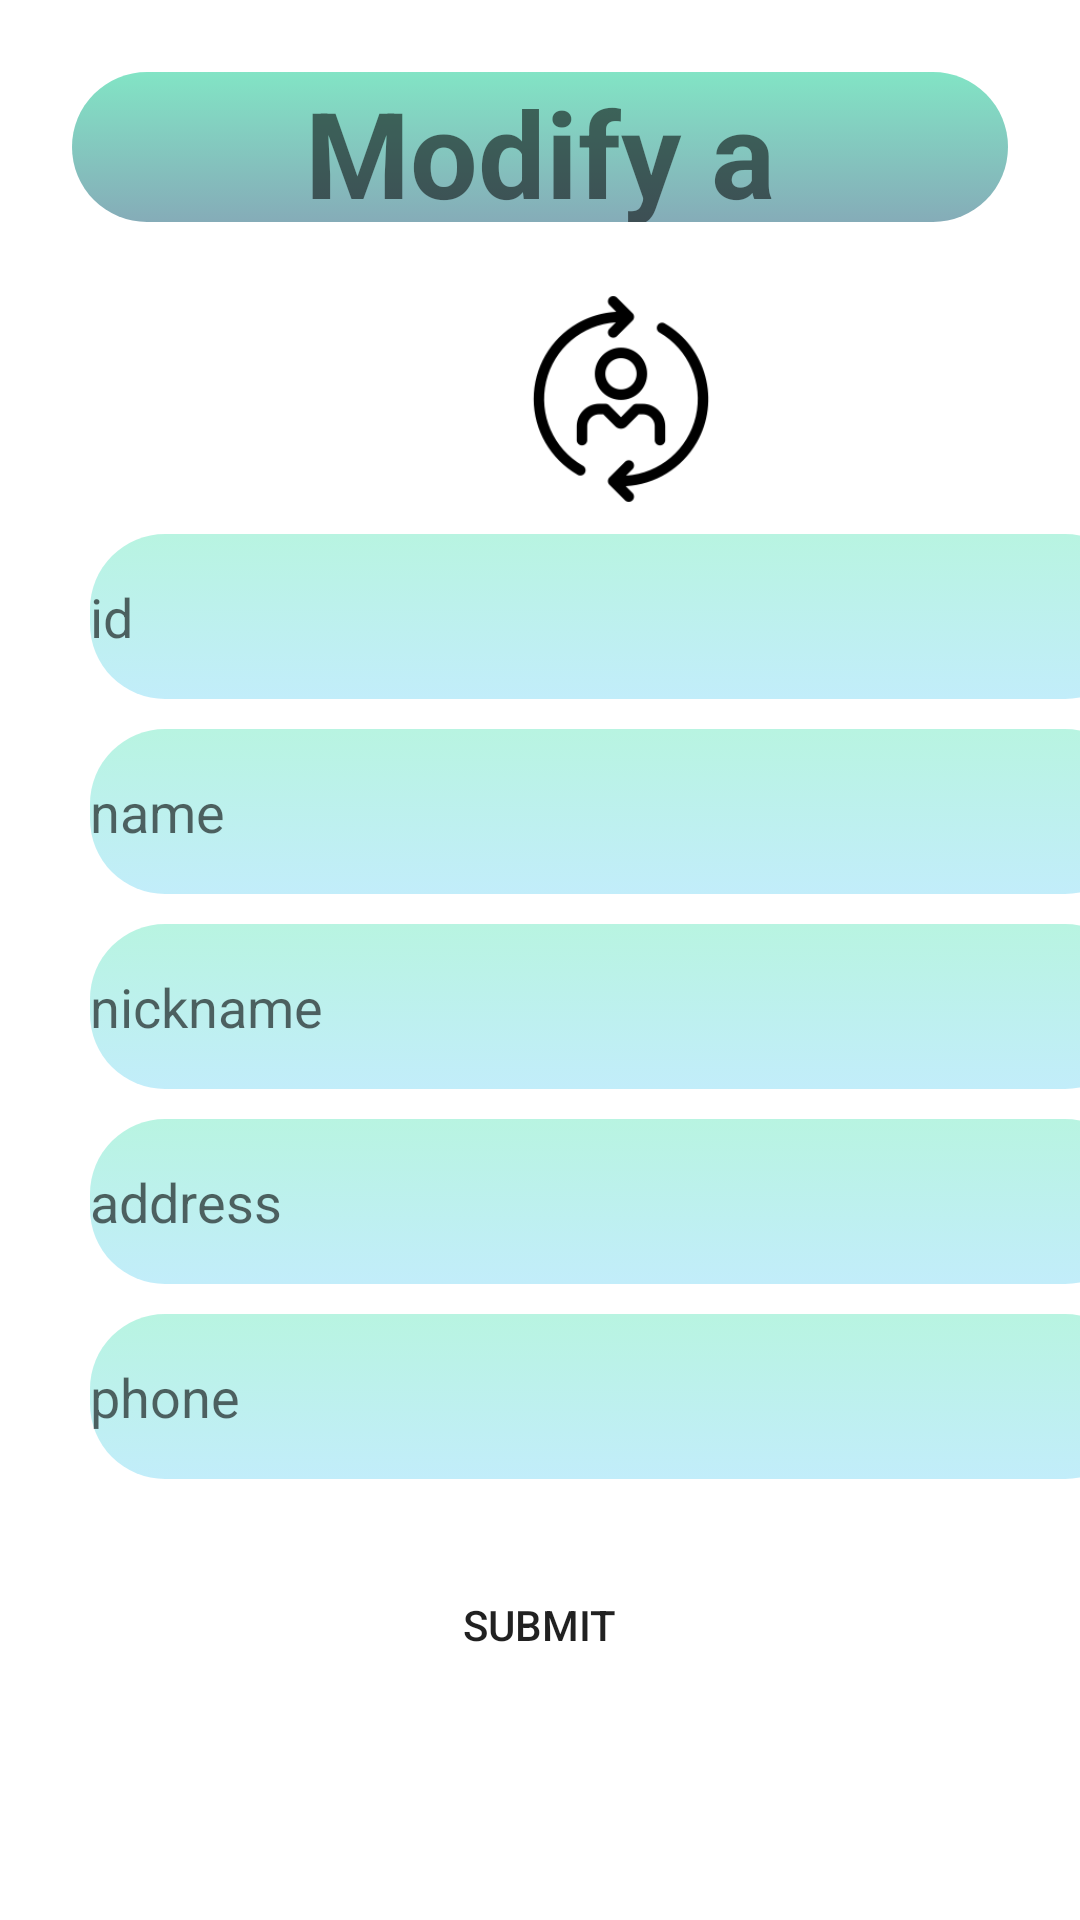

Layout XML and referenced resources for this Android screen:
<!-- AndroidManifest.xml: application theme Theme.Eshop -->
<!-- res/layout/modify_supplier.xml -->
<?xml version="1.0" encoding="utf-8"?>

<LinearLayout
    xmlns:android="http://schemas.android.com/apk/res/android"
    xmlns:tools="http://schemas.android.com/tools"
    android:layout_width="match_parent"
    android:layout_height="match_parent"
    android:orientation="vertical"
    >

        <TextView
            android:id="@+id/insert_supplies_title"
            android:layout_width="match_parent"
            android:layout_height="50dp"
            android:layout_gravity="center_horizontal"
            android:layout_margin="24dp"
            android:background="@drawable/rounded_textboxes"
            android:text="Modify a Supplier"
            android:textAlignment="center"
            android:textSize="40dp"
            android:textStyle="bold"

            />

        <ImageView
            android:layout_width="114dp"
            android:layout_height="70dp"
            android:src="@drawable/modify_supplier"
            android:layout_marginLeft="150dp"
            ></ImageView>

        <EditText
            android:id="@+id/supplier_id"
            android:layout_width="350dp"
            android:layout_height="55dp"
            android:layout_marginLeft="30dp"
            android:layout_marginTop="10dp"
            android:ems="10"
            android:inputType="number"
            android:hint="id"
            android:background="@drawable/rounded_textboxes2"
            android:height="22dp"
            />

        <EditText
            android:id="@+id/supplier_name"
            android:ems="10"
            android:inputType="textPersonName"
            android:hint="name"
            android:background="@drawable/rounded_textboxes2"
            android:layout_width="350dp"
            android:layout_height="55dp"
            android:layout_marginLeft="30dp"
            android:layout_marginTop="10dp"/>
        <EditText
            android:id="@+id/supplier_nickname"
            android:ems="10"
            android:inputType="textPersonName"
            android:hint="nickname"
            android:background="@drawable/rounded_textboxes2"
            android:layout_width="350dp"
            android:layout_height="55dp"
            android:layout_marginLeft="30dp"
            android:layout_marginTop="10dp"/>

        <EditText
            android:id="@+id/supplier_address"
            android:layout_width="350dp"
            android:layout_height="55dp"
            android:layout_marginLeft="30dp"
            android:layout_marginTop="10dp"
            android:ems="13"
            android:inputType="text"
            android:hint="address"
            android:background="@drawable/rounded_textboxes2"/>

        <EditText
            android:id="@+id/supplier_phone"
            android:layout_width="350dp"
            android:layout_height="55dp"
            android:layout_marginLeft="30dp"
            android:layout_marginTop="10dp"
            android:background="@drawable/rounded_textboxes2"
            android:ems="10"
            android:hint="phone"
            android:inputType="number" />

        <Button
            android:id="@+id/insertProductSubmitButton"
            android:layout_width="145dp"
            android:layout_height="69dp"
            android:layout_gravity="center_horizontal"
            android:layout_marginTop="14dp"
            android:background="@drawable/rounded_button"
            android:text="Submit" />

</LinearLayout>
<!-- resources referenced by this layout -->
<resources>
  <!-- drawable modify_supplier: png bitmap (drawable, 6341 bytes) -->
  <!-- drawable rounded_button (drawable) -->
  <?xml version="1.0" encoding="utf-8"?>
  <selector xmlns:android="http://schemas.android.com/apk/res/android">
      <item>
          <shape android:shape="rectangle">
              <corners android:radius="40dp" />
              
          </shape>
      </item>
  
  
  </selector>
  <!-- drawable rounded_textboxes (drawable) -->
  <?xml version="1.0" encoding="utf-8"?>
  <selector xmlns:android="http://schemas.android.com/apk/res/android">
      <item>
          <shape android:shape="rectangle">
              <corners android:radius="50dp" />
              <gradient
                  android:startColor="#82E4C5"
                  android:endColor="#85ACB8"
                  android:angle="270" />
          </shape>
      </item>
  
  
  </selector>
  <!-- drawable rounded_textboxes2 (drawable) -->
  <?xml version="1.0" encoding="utf-8"?>
  <selector xmlns:android="http://schemas.android.com/apk/res/android">
      <item>
          <shape android:shape="rectangle">
              <corners android:radius="25dp" />
              <gradient
                  android:startColor="#B8F4E1"
                  android:endColor="#C2EDFA"
                  android:angle="270" />
          </shape>
      </item>
  
  
  </selector>
  <style name="Theme.Eshop" parent="Theme.MaterialComponents.DayNight.NoActionBar">
          
          <item name="colorPrimary">@color/purple_500</item>
          <item name="colorPrimaryVariant">@color/purple_700</item>
          <item name="colorOnPrimary">@color/white</item>
          
          <item name="colorSecondary">@color/teal_200</item>
          <item name="colorSecondaryVariant">@color/teal_700</item>
          <item name="colorOnSecondary">@color/black</item>
          
          <item name="android:statusBarColor">?attr/colorPrimaryVariant</item>
          
      </style>
  <color name="purple_500">#FF6200EE</color>
  <color name="purple_700">#FF3700B3</color>
  <color name="white">#FFFFFFFF</color>
  <color name="teal_200">#E0FFD8</color>
  <color name="teal_700">#FF018786</color>
  <color name="black">#FF000000</color>
</resources>
